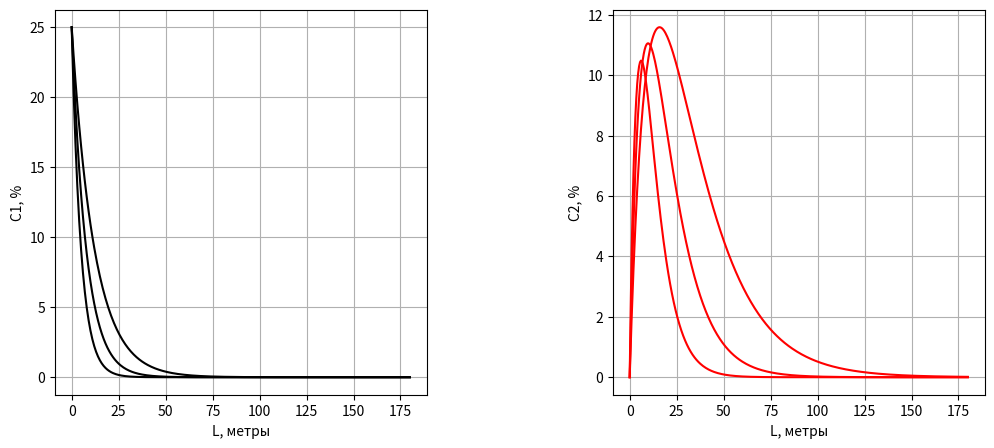

The matplotlib source for this figure:
import numpy as np
import matplotlib.pyplot as plt

m = 2.2
L = 180

R = 8.31
E1 = 251000
E2 = 297000
A1 = 2 * (10**11)
A2 = 8 * (10**12)
ro = 1.4
D = 0.1
delta_l = 0.5

delta_C = 0.05
delta_m = 0.15
delta_T = 25

C_vh = (0.25 * ro) / 0.2805
T_vhod_0 = 1300
T_vhod_1 = 1360 

k1 = lambda T: A1 * np.exp((-E1) / (R * T))
k2 = lambda T: A2 * np.exp((-E2) / (R * T))

d_C1 = lambda С1, T1: (-k1(T1) * С1 * (ro * (np.pi * (D ** 2)) / 4)) / m
d_C2 = lambda C1, C2, T1, T2: ((k1(T1) * C1 - k2(T2) * C2) * ro * (np.pi * D ** 2) / 4) / m

res_1 = []
res_2 = []

l = [i for i in np.arange(0, L + delta_l, delta_l)]
fig, axes = plt.subplots(nrows=1, ncols=2, figsize=(12, 5))

while T_vhod_0 < T_vhod_1:

    C1 = C_vh
    C2 = 0
    
    T1 = T_vhod_0   

    C1_percent = C1 * (100 * 0.2805) / ro 
    C2_percent = C2 * (100 * 0.2805) / ro 

    for i in l:
        C1_percent = C1 * (100 * 0.2805) / ro 
        C2_percent = C2 * (100 * 0.2805) / ro 
        res_1.append(C1_percent)    
        res_2.append(C2_percent)
        C1 = C1 + d_C1(C1, T1) * delta_l
        C2 = C2 + d_C2(C1, C2, T1, T1) * delta_l

    axes[0].plot(l, res_1, color='black')
    axes[0].set_xlabel("L, метры")
    axes[0].set_ylabel("C1, %")
    axes[0].grid(True)
    axes[1].plot(l, res_2, color='red')
    axes[1].set_xlabel("L, метры")
    axes[1].set_ylabel("C2, %")
    axes[1].grid(True)
    res_1.clear()
    res_2.clear()
    T_vhod_0 += delta_T


plt.subplots_adjust(wspace=0.5, hspace=0)
plt.show()